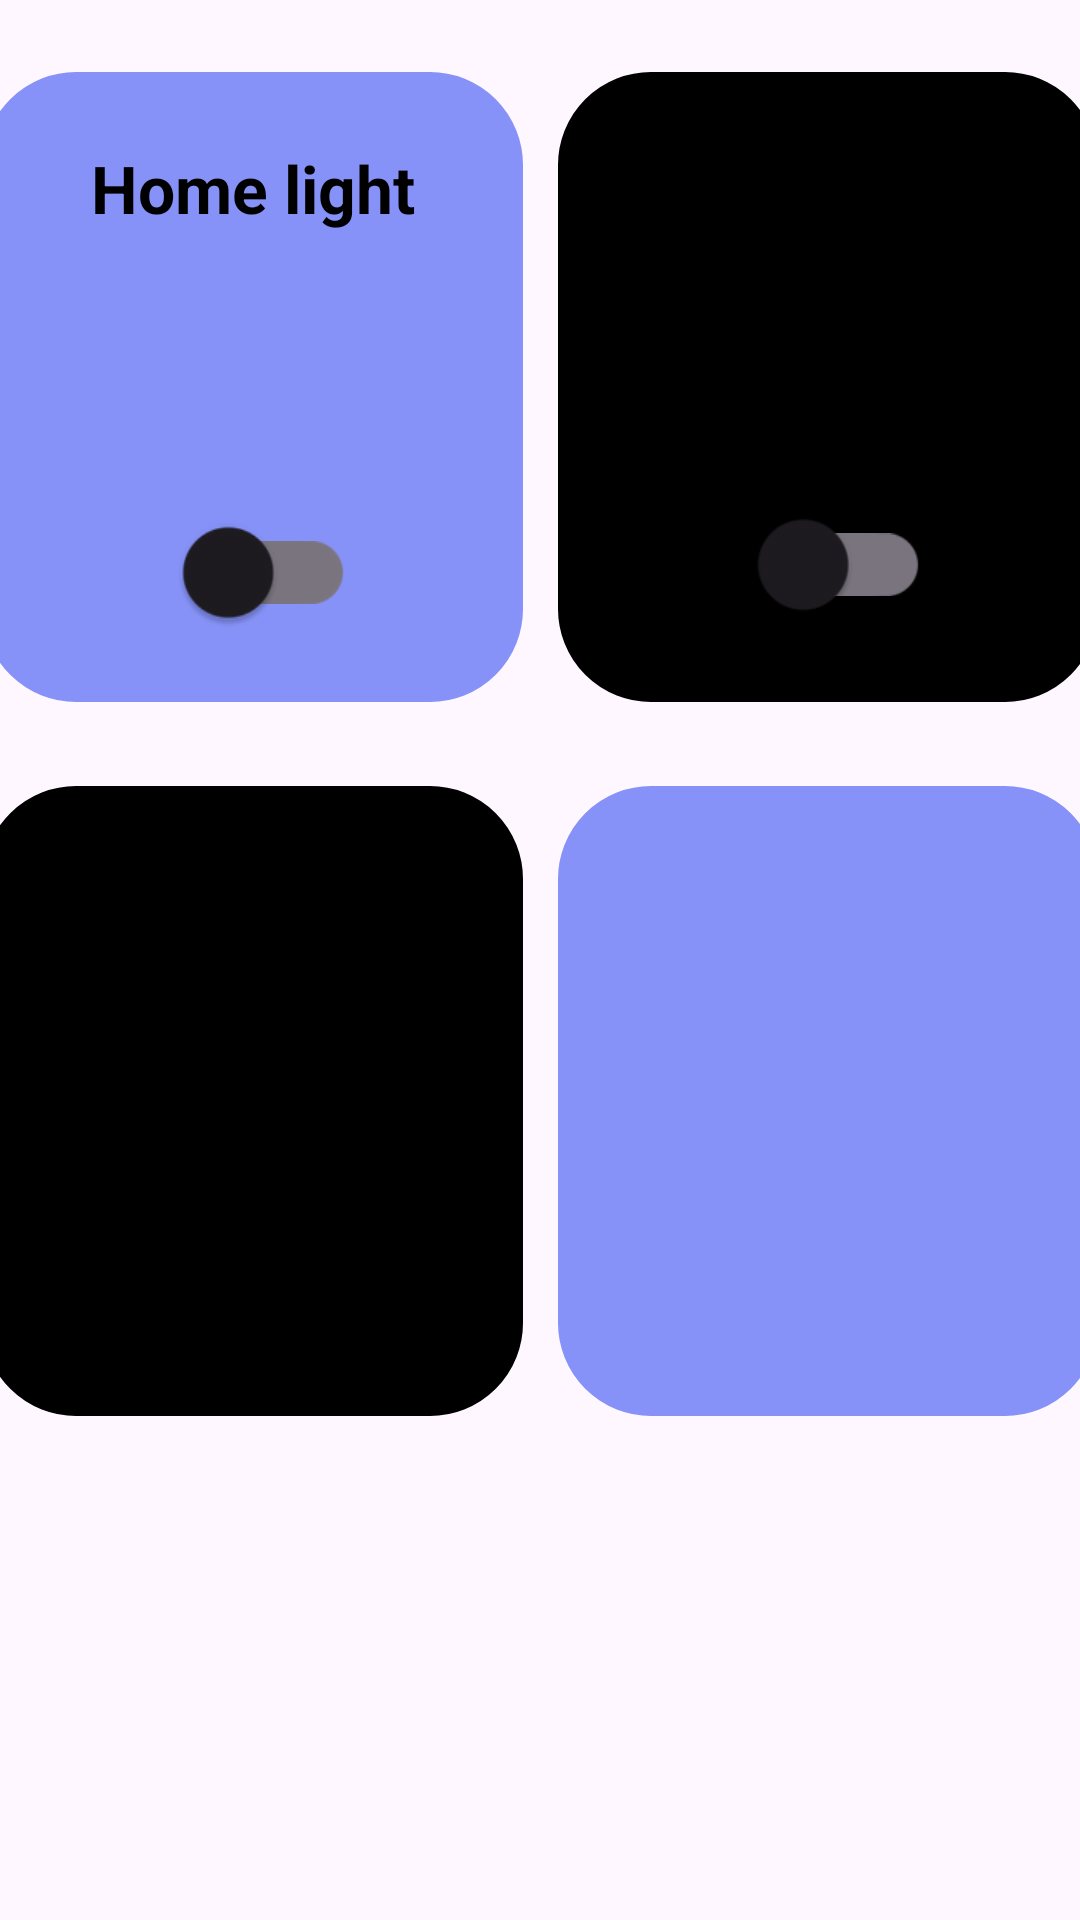

Android layout source for this screen:
<!-- AndroidManifest.xml: application theme Theme.HomeSphere -->
<!-- res/layout/fragment_home.xml -->
<?xml version="1.0" encoding="utf-8"?>
<androidx.constraintlayout.widget.ConstraintLayout
    xmlns:android="http://schemas.android.com/apk/res/android"
    xmlns:app="http://schemas.android.com/apk/res-auto"
    xmlns:tools="http://schemas.android.com/tools"
    android:layout_width="match_parent"
    android:layout_height="match_parent"
    tools:context=".HomeFragment">


    <LinearLayout
        android:id="@+id/Light_bulb"
        android:layout_width="180dp"
        android:layout_height="210dp"
        android:layout_marginTop="24dp"
        android:layout_marginBottom="28dp"
        android:background="@drawable/custom_edittext"
        android:backgroundTint="@color/lavender"
        android:orientation="vertical"
        android:padding="24dp"
        app:layout_constraintBottom_toTopOf="@+id/humidity_button"
        app:layout_constraintEnd_toStartOf="@+id/security_camera"
        app:layout_constraintStart_toStartOf="parent"
        app:layout_constraintTop_toTopOf="parent">

        <TextView
            android:layout_width="wrap_content"
            android:layout_height="wrap_content"
            android:text="Home light"
            android:textStyle="bold"
            android:textColor="@color/black"
            android:textSize="22dp"
            android:layout_gravity="center">

        </TextView>

        <androidx.appcompat.widget.SwitchCompat
            android:id="@+id/switchButton"
            android:layout_width="wrap_content"
            android:layout_height="23dp"
            android:layout_gravity="center|bottom"
            android:layout_marginTop="100sp"
            android:layout_marginBottom="1dp"
            android:scaleX="1.5"
            android:scaleY="1.5"
            app:showText="false" />


    </LinearLayout>


    <LinearLayout
        android:id="@+id/security_camera"
        android:layout_width="180dp"
        android:layout_height="210dp"
        android:layout_marginStart="12dp"
        android:layout_marginTop="24dp"
        android:background="@drawable/custom_edittext"
        android:backgroundTint="@color/black"
        android:orientation="vertical"
        android:padding="24dp"
        app:layout_constraintTop_toTopOf="parent"
        app:layout_constraintStart_toEndOf="@+id/Light_bulb"
        app:layout_constraintEnd_toEndOf="parent" >

        <androidx.appcompat.widget.SwitchCompat
            android:id="@+id/camera_switchButton"
            android:layout_width="wrap_content"
            android:layout_height="wrap_content"
            android:layout_gravity="center|bottom"
            android:layout_marginTop="119sp"
            android:layout_marginBottom="1dp"
            android:scaleX="1.5"
            android:scaleY="1.5"
            app:showText="false" />
    </LinearLayout>

    <LinearLayout
        android:id="@+id/humidity_button"
        android:layout_width="180dp"
        android:layout_height="210dp"
        android:layout_marginTop="28dp"
        android:background="@drawable/custom_edittext"
        android:backgroundTint="@color/black"
        android:orientation="vertical"
        android:padding="24dp"
        app:layout_constraintTop_toBottomOf="@+id/Light_bulb"
        app:layout_constraintStart_toStartOf="parent"
        app:layout_constraintEnd_toStartOf="@+id/securi" />

    <LinearLayout
        android:id="@+id/securi"
        android:layout_width="180dp"
        android:layout_height="210dp"
        android:layout_marginStart="12dp"
        android:background="@drawable/custom_edittext"
        android:backgroundTint="@color/lavender"
        android:orientation="vertical"
        android:padding="24dp"
        app:layout_constraintTop_toTopOf="@+id/humidity_button"
        app:layout_constraintStart_toEndOf="@+id/humidity_button"
        app:layout_constraintEnd_toEndOf="parent" />

</androidx.constraintlayout.widget.ConstraintLayout>
<!-- resources referenced by this layout -->
<resources>
  <color name="black">#FF000000</color>
  <color name="lavender">#8692f7</color>
  <!-- drawable custom_edittext (drawable) -->
  <?xml version="1.0" encoding="utf-8"?>
  <shape xmlns:android="http://schemas.android.com/apk/res/android"
      android:shape="rectangle">
  
      <stroke
          android:width="2dp"
          android:color="@color/lavender" />
  
      <corners
          android:radius="30dp" /> 
  
  </shape>
  <style name="Theme.HomeSphere" parent="Base.Theme.HomeSphere" />
  <style name="Base.Theme.HomeSphere" parent="Theme.Material3.DayNight.NoActionBar">
          
          <item name="colorPrimary">@color/purple_500</item>
          <item name="colorPrimaryVariant">@color/lavender</item>
          <item name="colorOnPrimary">@color/white</item>
          
          <item name="colorSecondary">@color/teal_200</item>
          <item name="colorSecondaryVariant">@color/teal_700</item>
          <item name="colorOnSecondary">@color/black</item>
          
          <item name="android:statusBarColor">?attr/colorPrimaryVariant</item>
          
      </style>
  <color name="purple_500">#FF6200EE</color>
  <color name="white">#FFFFFFFF</color>
  <color name="teal_200">#FF03DAC5</color>
  <color name="teal_700">#FF018786</color>
</resources>
